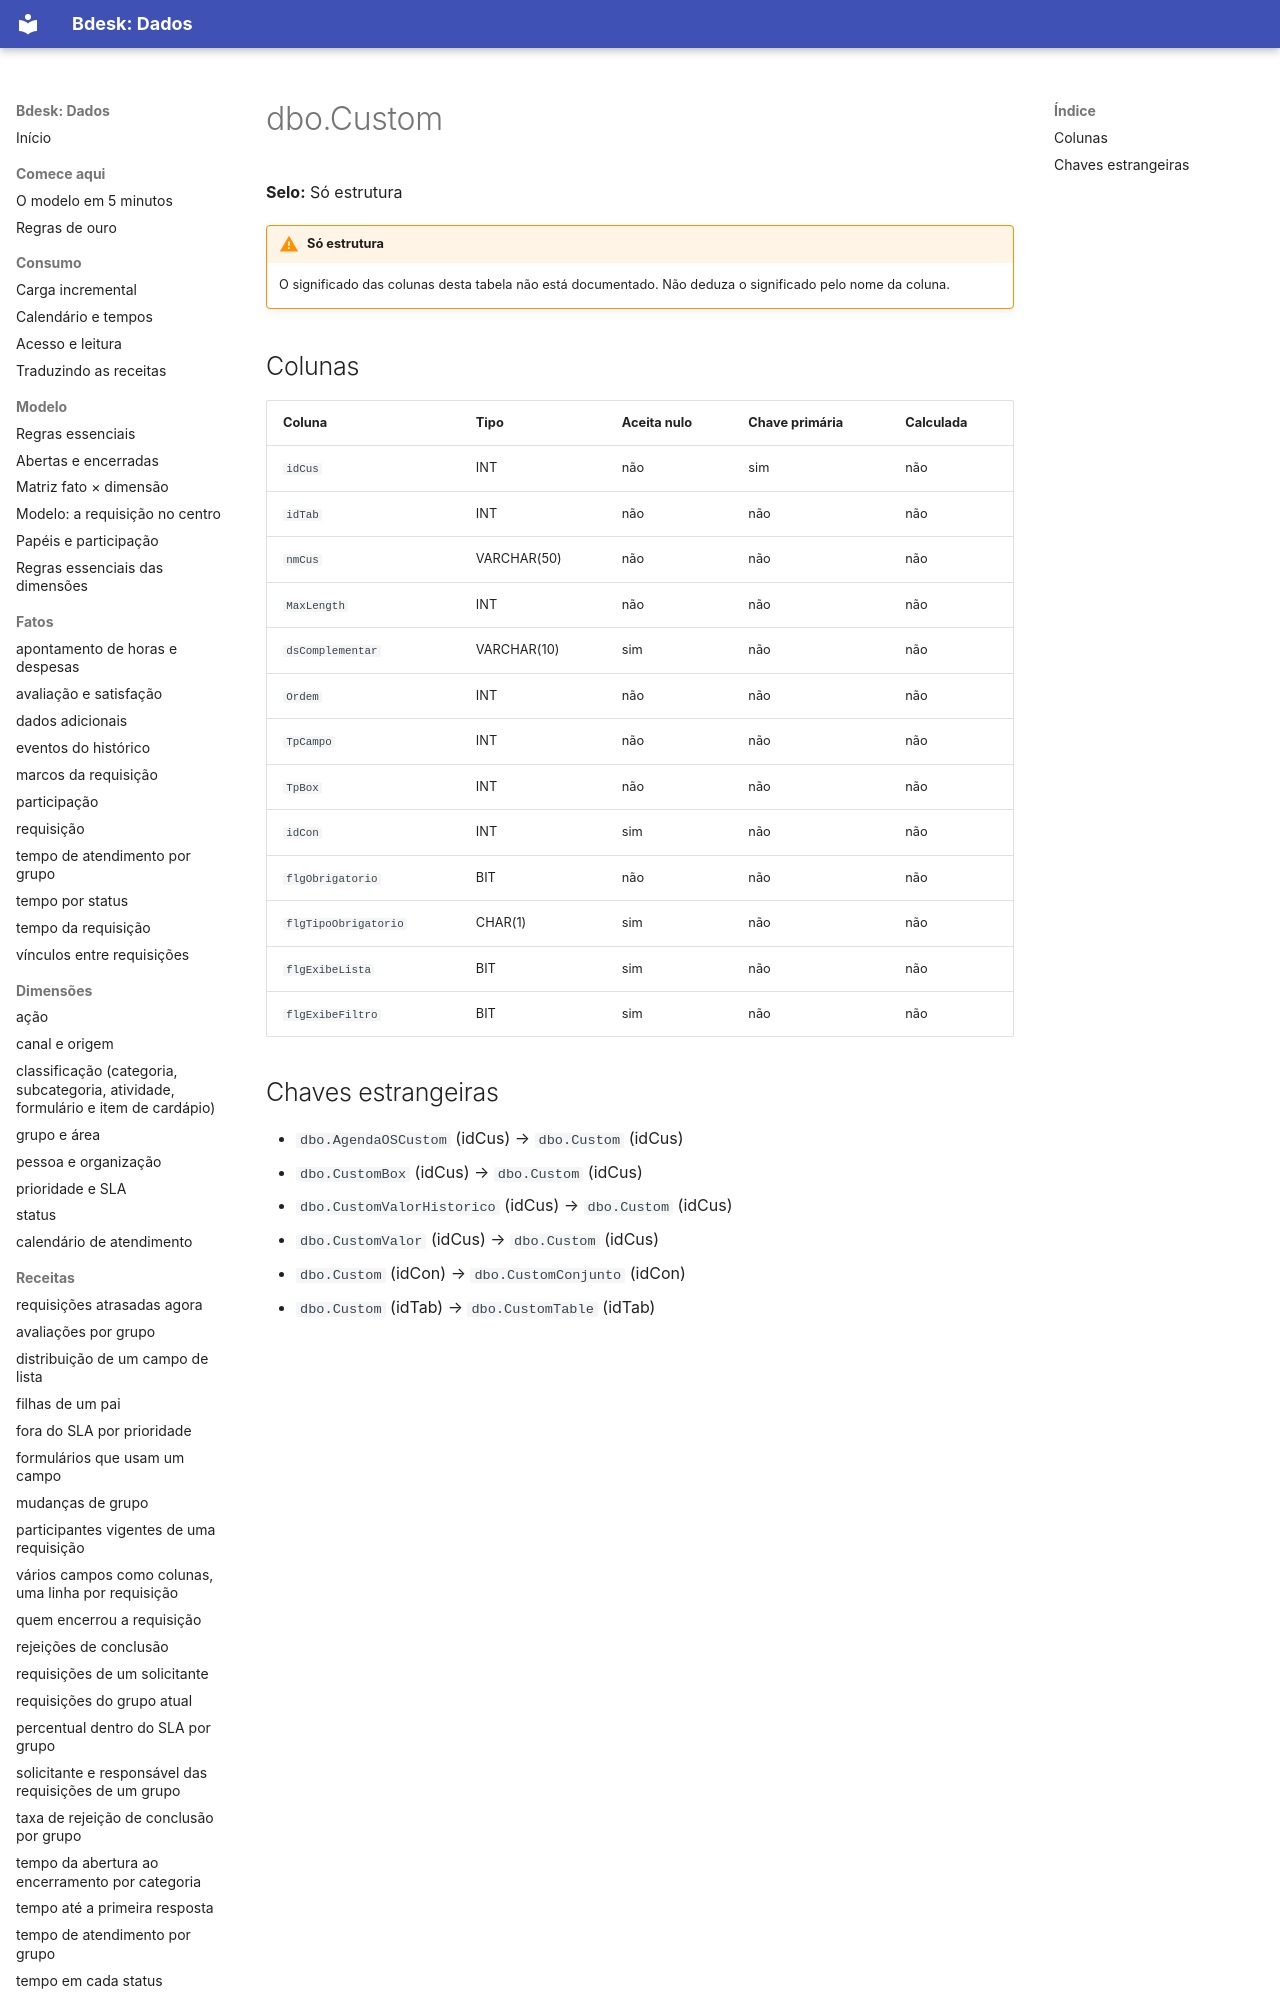

repository: bdeskapp/dados · page: dicionario/dbo-custom/index.html · generator: mkdocs

---
gerado: sincronizacao
---

# dbo.Custom

**Selo:** Só estrutura

!!! warning "Só estrutura"
    O significado das colunas desta tabela não está documentado. Não deduza o significado pelo nome da coluna.

## Colunas

| Coluna | Tipo | Aceita nulo | Chave primária | Calculada |
|---|---|---|---|---|
| `idCus` | INT | não | sim | não |
| `idTab` | INT | não | não | não |
| `nmCus` | VARCHAR(50) | não | não | não |
| `MaxLength` | INT | não | não | não |
| `dsComplementar` | VARCHAR(10) | sim | não | não |
| `Ordem` | INT | não | não | não |
| `TpCampo` | INT | não | não | não |
| `TpBox` | INT | não | não | não |
| `idCon` | INT | sim | não | não |
| `flgObrigatorio` | BIT | não | não | não |
| `flgTipoObrigatorio` | CHAR(1) | sim | não | não |
| `flgExibeLista` | BIT | sim | não | não |
| `flgExibeFiltro` | BIT | sim | não | não |
